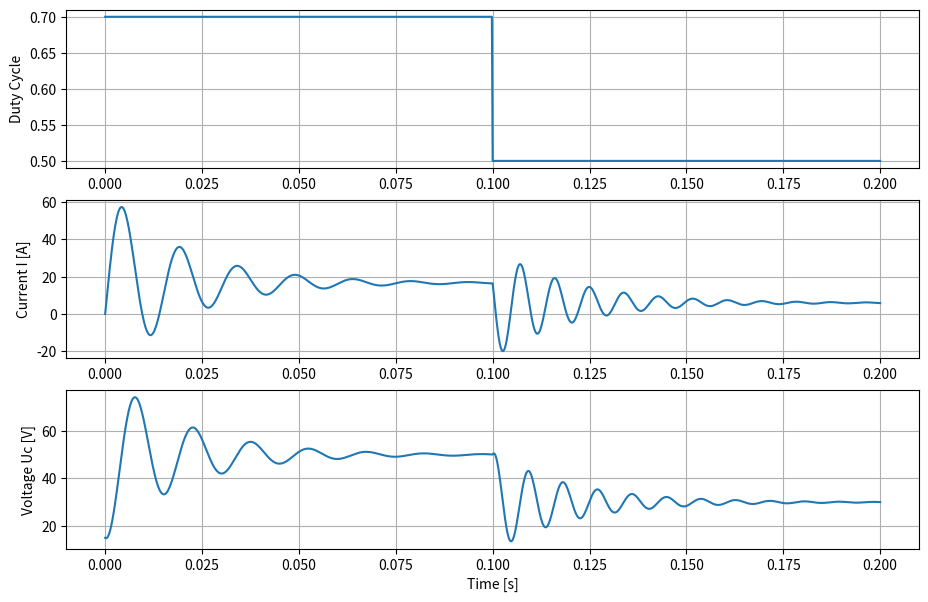

Recreate this plot in Python.
# -*- coding: utf-8 -*-
"""
State-Space Model of Boost DC-DC converter

"""

import numpy as np
import matplotlib.pyplot as plt
import scipy.integrate as spi


def boost_model(X,t,u_f):
    # Physical Parameters of the system    
    L = 0.5e-3      # Inductance [H]
    E = 15          # Source Voltage [V]
    R = 10          # Load Resistance [Ohm]
    C = 1000e-6     # Capacitance [F]
        
    # State space description
    i     = X[0];   # Inductor current [A]
    u     = X[1];   # Capasitor Voltage [V]
    
    # Duty cycle as input, limited [0,1]
    d = np.clip(u_f(t), 0, 1)
    
    di = -(1-d)*u/L + E/L
    du = (1-d)*i/C - u/(R*C)
    
    dX = [di, du]
    return np.array(dX)  


if __name__ == "__main__":    
    x0 = np.array([0, 15])          # Initial conditions
    t = np.linspace(0, 0.2, 1001)   # Time span
    
    def u(t): return (t<0.1)*0.2 + 0.5  # Step input function
    
    X = spi.odeint(boost_model, x0, t, args=(u,))
    IL = X[:,0]
    Uc = X[:,1]
    
    # Visualisation
    plt.figure(figsize=(11,7))
    
    plt.subplot(3,1,1)
    plt.plot(t, u(t))
    plt.ylabel('Duty Cycle')
    plt.grid()
    
    plt.subplot(3,1,2)
    plt.plot(t, IL)
    plt.ylabel('Current I [A]')
    plt.grid()
    
    plt.subplot(3,1,3)
    plt.plot(t, Uc)
    plt.ylabel('Voltage Uc [V]')
    plt.xlabel('Time [s]')
    plt.grid()
    
    plt.savefig('StepResponse.png')
    
    
